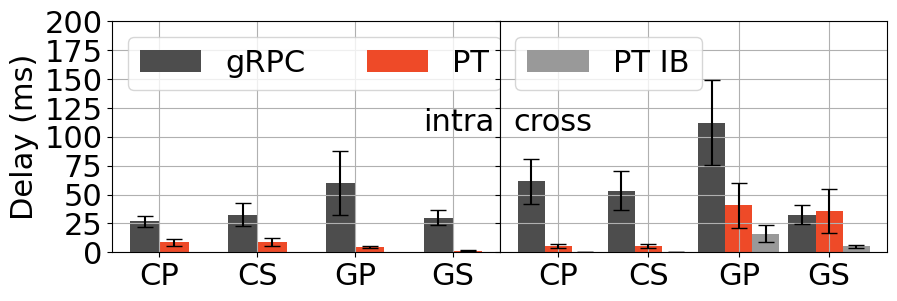

Recreate this plot in Python. (Note: this script raises an exception after producing the figure.)
# light vs heavy
# 0: GCPP - grpc cpu Python PCIe
# 1: GCSP - grpc cpu script PCIe
# 2: GCPE - grpc cpu Python EFA
# 3: GCSE - grpc cpu script EFA
# 4: GGPP - grpc GPU Python PCIe
# 5: 
# 2: grpc cuda
# 3: grpc cuda script
# 4: ptrpc cpu
# 5: ptrpc cpu script
# 6: ptrpc cuda
# 7: ptrpc cuda script
# 8: ptrpc cuda NVLink
# 9: ptrpc cuda NVLink
# 10: ptrpc cuda IB
# 11: ptrpc cuda script IB

# [GP] gRPC vs PT-RPC 
# [CG] CPU vs GPU
# [PS] Python vs Script
# [PENI] PCIe vs EFA vs NVLink vs IB

# light vs heavy
# single machine [PCIe vs NVLink] vs multi machine [EFA vs IB]

# 0: GCP - gRPC + CPU + Python
# 1: GCS - gRPC + CPU + Script
# 2: GGP - gRPC + GPU + Python
# 3: GGS - gRPC + GPU + Script
# 4: PCP - PT-RPC + CPU + Python
# 5: PCS - PT-RPC + CPU + Script
# 6: PGP - PT-RPC + GPU + Python
# 7: PGS - PT-RPC + GPU + Script

# Figure:
#  1k *  1k + light + single
#  1k *  1k + light + multi
# 10k * 10k + light + single
# 10k * 10k + light + multi
#  1k *  1k + heavy + single
#  1k *  1k + heavy + multi
# 10k * 10k + heavy + single
# 10k * 10k + heavy + multi

"""
files = [
    "logs/single_aws_2/single_pt_rpc_%d.log",
    "logs/learnfair/single_pt_rpc_%d.log",
    "logs/multi_aws_2/single_pt_rpc_%d.log",
    "logs/single_aws_2/single_grpc_%d.log",
    "logs/multi_aws_2/single_grpc_%d.log",
]



"""

import matplotlib.pyplot as plt
import numpy as np


colors = [
    [0.3, 0.3, 0.3],
    [239/256.0, 74/256.0, 40/256.0],
    [0.6, 0.6, 0.6],
]

WIDTH = 0.3
SHOW = False
FONT = {'fontname':'Times New Roman', 'size':22}


def plot_bar(name, ylim):
    mean = np.asarray(data[name + "_mean"]) * 1e3
    stdv = np.asarray(data[name + "_stdv"]) * 1e3
    xs = np.arange(4)
    #plt.figure(figsize=(6, 3))
    handles = []
    handles.append(plt.bar(
        xs - WIDTH / 2.0, mean[0], yerr=stdv[0], color=colors[0], width=WIDTH, capsize=6
    ))
    handles.append(plt.bar(
        xs + WIDTH / 2.0, mean[1], yerr=stdv[1], color=colors[1], width=WIDTH, capsize=6
    ))

    plt.xticks(xs, ["CP", "CS", "GP", "GS"], **FONT)
    plt.yticks(**FONT)

    plt.ylabel("Delay (ms)", **FONT)

    plt.legend(
        handles=handles,
        loc="upper left",
        labels=["gRPC", "PT"],
        prop={'family':FONT['fontname'], 'size':FONT['size']},
        ncol=2,
        #bbox_to_anchor=(-0.015, 0.3, 0.5, 0.5)
    )

    plt.ylim(ylim)
    plt.grid()

    """
    if SHOW:
        plt.show()
    else:
        plt.savefig(f"../images/{name}.pdf", bbox_inches='tight')
    """


def plot_bar3(name, ylim, ax):
    mean = np.asarray(data[name + "_mean"]) * 1e3
    stdv = np.asarray(data[name + "_stdv"]) * 1e3
    xs = np.arange(4)
    #plt.figure(figsize=(6, 3))
    handles = []
    handles.append(plt.bar(
        xs - WIDTH, mean[0], yerr=stdv[0], color=colors[0], width=WIDTH, capsize=6
    ))
    handles.append(plt.bar(
        xs, mean[1], yerr=stdv[1], color=colors[1], width=WIDTH, capsize=6
    ))
    handles.append(plt.bar(
        xs + WIDTH, mean[2], yerr=stdv[2], color=colors[2], width=WIDTH, capsize=6
    ))

    plt.xticks(xs, ["CP", "CS", "GP", "GS"], **FONT)
    #plt.yticks(**FONT)

    #plt.ylabel("Delay (ms)", **FONT)

    plt.legend(
        handles=[handles[2]],
        loc="upper left",
        labels=["PT IB"],
        prop={'family':FONT['fontname'], 'size':FONT['size']},
    )

    #plt.ylim(ylim)
    plt.setp(ax.get_yticklabels(), visible=False)
    plt.grid()

    """
    if SHOW:
        plt.show()
    else:
        plt.savefig(f"../images/{name}.pdf", bbox_inches='tight')
    """


data = {}

data["small_light_single_mean"] = [
    [
        0.026708102226257323,   # GCP
        0.03247213363647461,    # GCS
        0.0599402910232544,     # GGP
        0.030090252685546874,   # GGS
    ], # grpc
    [
        0.00871570110321045,    # PCP
        0.008874011039733887,   # PCS
        0.004539344000816345,
        0.0014466304063796998,
    ], # pt rpc
]

data["small_light_single_stdv"] = [
    [
        0.004715544243583349,
        0.010037730927172632,
        0.02789967304355296,
        0.006728921952568284,
    ], #grpc
    [
        0.003113925632485608,
        0.003417710351898507,
        0.001146082866262916,
        0.00019359466164992894
    ], # pt rpc
]

data["small_light_multi_mean"] = [
    [
        0.06157054901123047,
        0.05341341495513916,
        0.11209506454467774,
        0.03241867504119873
    ],  #gRPC
    [
        0.005541062355041504,
        0.005627202987670899,
        0.04050200967788696,
        0.03573512620925904,
    ],  # PT RPC EFA
    [
        0,  # 0.03316252231597901,
        0,  # 0.03235681056976318,
        0.016081782436370852,
        0.005295679926872253,
    ],  # PT RPC IB
]

data["small_light_multi_stdv"] = [
    [
        0.019342111628262035,
        0.016638521784208063,
        0.036828845998343275,
        0.008091798959968794,
    ],
    [
        0.0016513753253001736,
        0.0018334709060509695,
        0.0190571934776313,
        0.01899493488811709,
    ],
    [
        0,  # 0.011050395280665903,
        0,  # 0.013056317959832133,
        0.00752183610847404,
        0.0013382178476675506,
    ]
]


name = "small_light"
plt.figure(figsize=(10, 3))
ax1 = plt.subplot(121)
plot_bar(f"{name}_single", [0, 200])
plt.text(2.7, 105, "intra", **FONT)

ax2 = plt.subplot(122, sharey=ax1)
plot_bar3(f"{name}_multi", [0, 200], ax2)
plt.text(-0.5, 105, "cross", **FONT)

plt.subplots_adjust(wspace=0)

if SHOW:
    plt.show()
else:
    plt.savefig(f"../images/{name}.pdf", bbox_inches='tight')




########

data["small_heavy_single_mean"] = [
    [
        0.20356476306915283,    # GCP
        0.1753929615020752,     # GCS
        0.1090344779968262,     # GGP
        0.03455644454956055,    # GGS
    ],  # gRPC
    [
        0.08173201084136963,
        0.08039040565490722,
        0.01840829429626465,
        0.019564937973022462,
    ], # PT RPC
]

data["small_heavy_single_stdv"] = [
    [
        0.030740158246616446,
        0.026400505243055778,
        0.012998388008905444,
        0.0077261431947167475,
    ],
    [
        0.008086306850952114,
        0.008788756231678428,
        0.0030035480556141986,
        0.0015929879224909264,
    ],
]

data["small_heavy_multi_mean"] = [
    [
        0.15635180473327637,
        0.10107812881469727,
        0.11622803573608398,
        0.04124575309753418,
    ],
    [
        0.08081684112548829,
        0.07558789253234863,
        0.04198958997726441,
        0.0370933913230896,
    ],
    [
        0, # 0.10263054370880127,
        0, # 0.10391204357147217,
        0.023845241641998288,
        0.017658985614776614,
    ], # PT IB
]

data["small_heavy_multi_stdv"] = [
    [
        0.011790788841651524,
        0.022212092601855485,
        0.01622634971258239,
        0.008715935601335283,
    ],
    [
        0.012027888882285216,
        0.007028608622937932,
        0.01915620890073913,
        0.01899507439187126,
    ],
    [
        0, # 0.010964331419899845,
        0, # 0.01258920269134317,
        0.004454980744851911,
        0.0034703982699525286,
    ], # PT IB
]

name = "small_heavy"
plt.figure(figsize=(10, 3))
ax1 = plt.subplot(121)
plot_bar(f"{name}_single", [0, 350])
plt.text(2.7, 105 * 3.5 / 2, "intra", **FONT)

ax2 = plt.subplot(122, sharey=ax1)
plot_bar3(f"{name}_multi", [0, 350], ax2)
plt.text(-0.5, 105 * 3.5 / 2, "cross", **FONT)

plt.subplots_adjust(wspace=0)

if SHOW:
    plt.show()
else:
    plt.savefig(f"../images/{name}.pdf", bbox_inches='tight')
